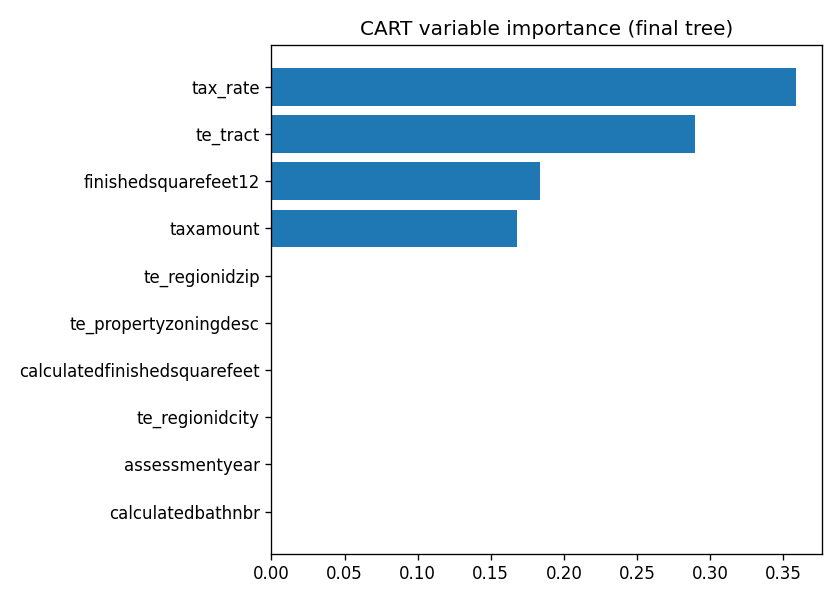

The table this chart was drawn from, first rows:
variable, importance
tax_rate, 0.3587
te_tract, 0.2896
finishedsquarefeet12, 0.1834
taxamount, 0.1683
te_regionidzip, 0.0
te_propertyzoningdesc, 0.0
calculatedfinishedsquarefeet, 0.0
te_regionidcity, 0.0
assessmentyear, 0.0
calculatedbathnbr, 0.0
